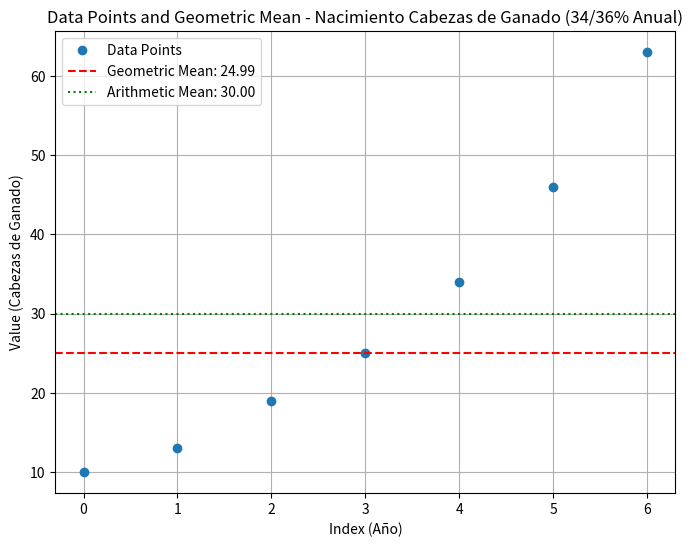

The matplotlib source for this figure:
import sys
import matplotlib.pyplot as plt
import numpy as np  # Ya lo tienes

# Ej Orientado a Media Aritmetica
# Ejercicio 1: crecimiento lineal 10 Unidades, incorporación Cabezas de Vacunos por Año
#data = [10, 20, 30, 40, 50, 60, 70]

# Ej Orientado a Media Geometrica, 
# Ekjercicio 2: crecimiento natural del 34/36% de los animales sin vender, sin incorporar
# Datos: crecimiento natural del ganado (geométrico), y calcular la Media Geometrica
data = [10, 13, 19, 25, 34, 46, 63]

# Calcular medias con numpy
data = np.array(data)
arithmetic_mean = np.mean(data)
geometric_mean = np.exp(np.mean(np.log(data)))  # Media geométrica

# Gráfico
plt.figure(figsize=(8, 6))
plt.plot(data, 'o', label='Data Points')
plt.axhline(y=geometric_mean, color='r', linestyle='--', label=f'Geometric Mean: {geometric_mean:.2f}')
plt.axhline(y=arithmetic_mean, color='g', linestyle=':', label=f'Arithmetic Mean: {arithmetic_mean:.2f}')
plt.title('Data Points and Geometric Mean - Nacimiento Cabezas de Ganado (34/36% Anual)')
plt.xlabel('Index (Año)')
plt.ylabel('Value (Cabezas de Ganado)')
plt.legend()
plt.grid(True)
plt.show()
